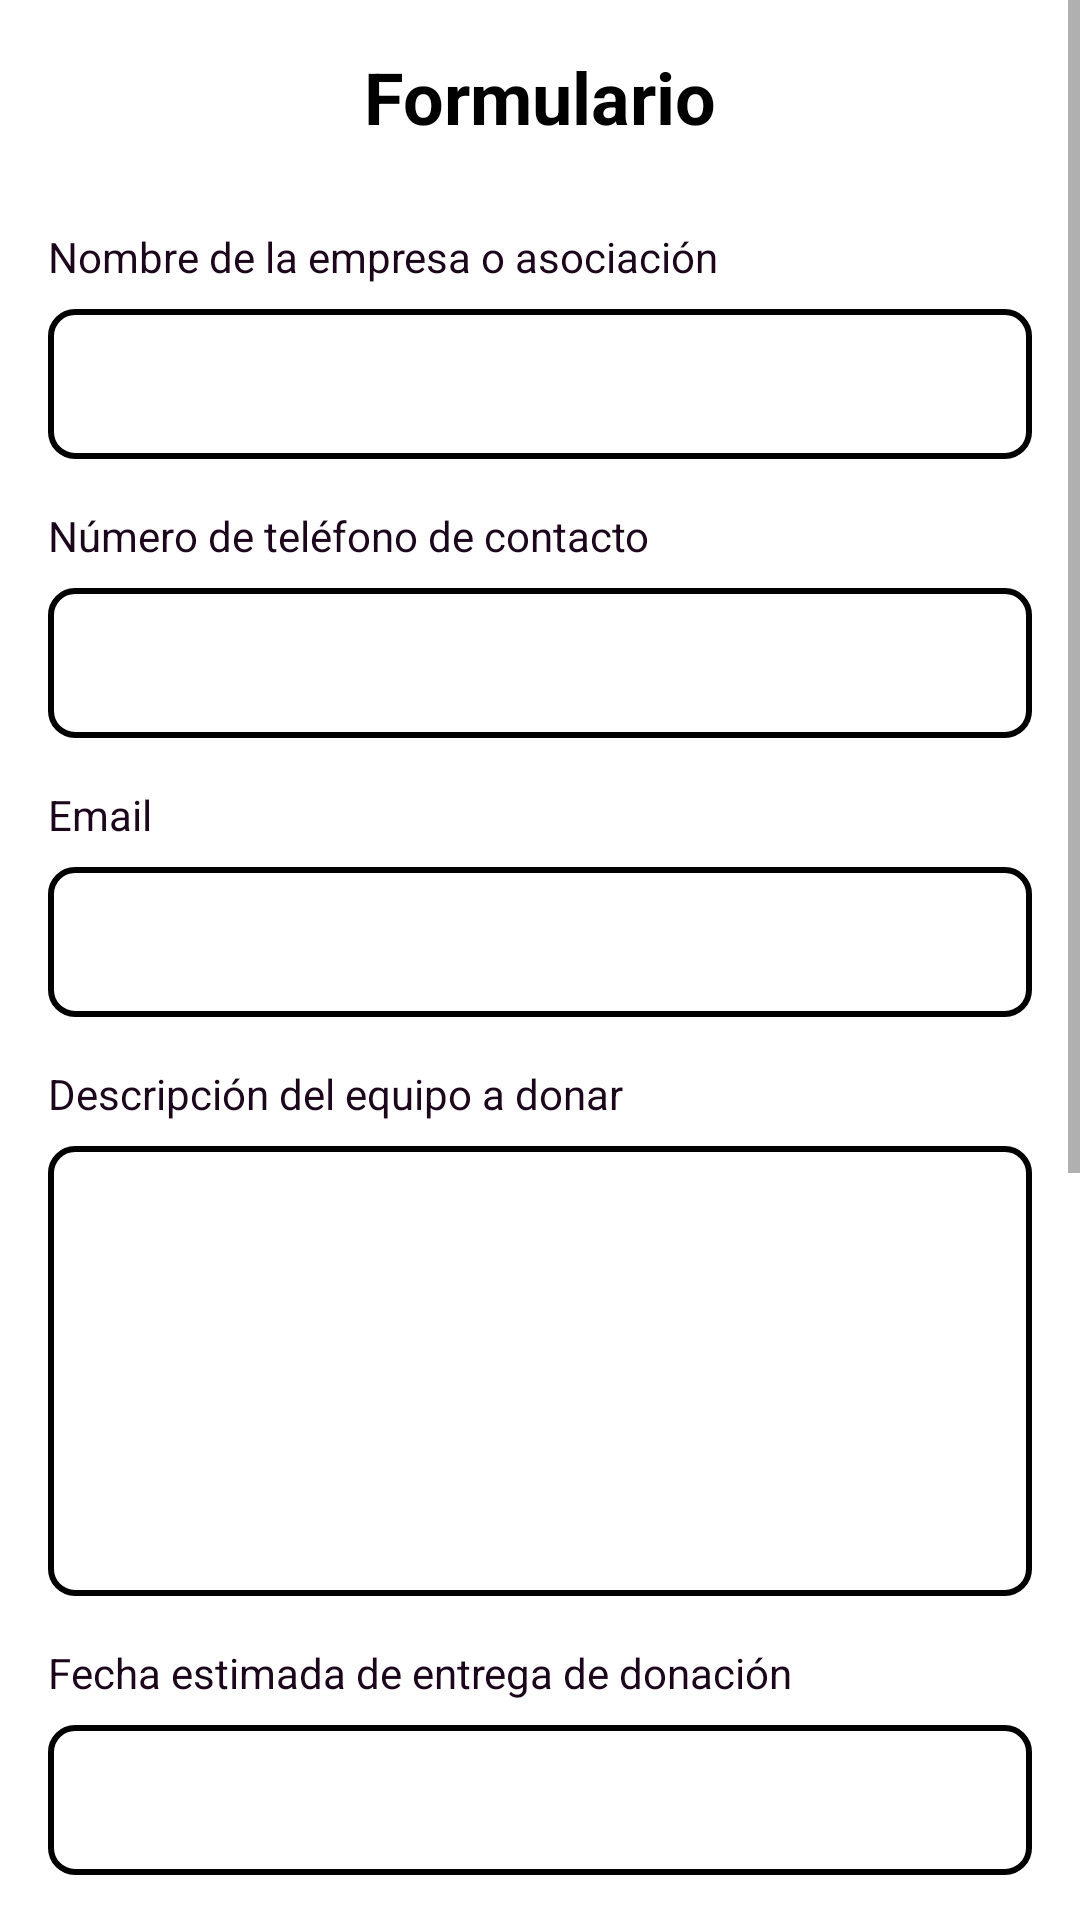

The Android layout XML behind this screen, and the referenced resources:
<!-- AndroidManifest.xml: application theme Theme.TecnoF -->
<!-- res/layout/fragment_donaciones.xml -->
<?xml version="1.0" encoding="utf-8"?>
<FrameLayout xmlns:android="http://schemas.android.com/apk/res/android"
    xmlns:tools="http://schemas.android.com/tools"
    android:layout_width="match_parent"
    android:layout_height="match_parent"
    tools:context=".donaciones">

    <ScrollView
        android:layout_width="match_parent"
        android:layout_height="match_parent">

        <LinearLayout
            android:layout_width="match_parent"
            android:layout_height="wrap_content"
            android:gravity="center"
            android:orientation="vertical"
            android:padding="16dp">

            
            <TextView
                android:id="@+id/textView7"
                android:layout_width="match_parent"
                android:layout_height="40dp"
                android:text="Formulario"
                android:textAlignment="center"
                android:textColor="@color/black"
                android:textSize="24sp"
                android:textStyle="bold" />

            
            <Space
                android:layout_width="match_parent"
                android:layout_height="20dp" />

            
            <TextView
                android:id="@+id/textView12"
                android:layout_width="match_parent"
                android:layout_height="wrap_content"
                android:textColor="@color/black_purple"
                android:text="Nombre de la empresa o asociación"
                android:gravity="start"
                android:layout_marginBottom="8dp" />

            <EditText
                android:id="@+id/editTextText"
                android:layout_width="match_parent"
                android:layout_height="50dp"
                android:inputType="text"
                android:background="@drawable/borde_edittext"
                android:gravity="start|center_vertical"
                android:textSize="16sp"
                android:paddingStart="16dp"
                android:paddingEnd="16dp" />

            
            <TextView
                android:id="@+id/textView13"
                android:layout_width="match_parent"
                android:layout_height="wrap_content"
                android:textColor="@color/black_purple"
                android:text="Número de teléfono de contacto"
                android:gravity="start"
                android:layout_marginTop="16dp"
                android:layout_marginBottom="8dp" />

            <EditText
                android:id="@+id/editTextPhone"
                android:layout_width="match_parent"
                android:layout_height="50dp"
                android:background="@drawable/borde_edittext"
                android:gravity="start|center_vertical"
                android:inputType="phone"
                android:textSize="16sp"
                android:paddingStart="16dp"
                android:paddingEnd="16dp" />

            
            <TextView
                android:id="@+id/textView1"
                android:layout_width="match_parent"
                android:layout_height="wrap_content"
                android:textColor="@color/black_purple"
                android:text="Email"
                android:gravity="start"
                android:layout_marginTop="16dp"
                android:layout_marginBottom="8dp" />

            <EditText
                android:id="@+id/editTextTextEmailAddress"
                android:layout_width="match_parent"
                android:layout_height="50dp"
                android:background="@drawable/borde_edittext"
                android:gravity="start|center_vertical"
                android:inputType="textEmailAddress"
                android:textSize="16sp"
                android:paddingStart="16dp"
                android:paddingEnd="16dp" />

            
            <TextView
                android:id="@+id/textView2"
                android:layout_width="match_parent"
                android:layout_height="wrap_content"
                android:textColor="@color/black_purple"
                android:text="Descripción del equipo a donar"
                android:gravity="start"
                android:layout_marginTop="16dp"
                android:layout_marginBottom="8dp" />

            <EditText
                android:id="@+id/editTextText3"
                android:layout_width="match_parent"
                android:layout_height="150dp"
                android:background="@drawable/borde_edittext"
                android:gravity="start|top"
                android:textSize="16sp"
                android:padding="16dp" />

            
            <TextView
                android:id="@+id/textView3"
                android:layout_width="match_parent"
                android:layout_height="wrap_content"
                android:textColor="@color/black_purple"
                android:text="Fecha estimada de entrega de donación"
                android:gravity="start"
                android:layout_marginTop="16dp"
                android:layout_marginBottom="8dp" />

            <EditText
                android:id="@+id/editTextDate"
                android:layout_width="match_parent"
                android:layout_height="50dp"
                android:inputType="date"
                android:background="@drawable/borde_edittext"
                android:gravity="start|center_vertical"
                android:textSize="16sp"
                android:paddingStart="16dp"
                android:paddingEnd="16dp"
                android:focusable="false"
                android:clickable="true"/>

            
            <TextView
                android:id="@+id/textView4"
                android:layout_width="match_parent"
                android:layout_height="wrap_content"
                android:textColor="@color/black_purple"
                android:text="Ubicación del donante"
                android:gravity="start"
                android:layout_marginTop="16dp"
                android:layout_marginBottom="8dp" />

            <EditText
                android:id="@+id/editTextText4"
                android:layout_width="match_parent"
                android:layout_height="50dp"
                android:inputType="text"
                android:background="@drawable/borde_edittext"
                android:gravity="start|center_vertical"
                android:textSize="16sp"
                android:paddingStart="16dp"
                android:paddingEnd="16dp" />

            
            <TextView
                android:id="@+id/textView5"
                android:layout_width="match_parent"
                android:layout_height="wrap_content"
                android:textColor="@color/black_purple"
                android:text="Comentario o instrucción extra"
                android:gravity="start"
                android:layout_marginTop="16dp"
                android:layout_marginBottom="8dp" />

            <EditText
                android:id="@+id/editTextText5"
                android:layout_width="match_parent"
                android:layout_height="150dp"
                android:inputType="text"
                android:textSize="16sp"
                android:background="@drawable/borde_edittext"
                android:gravity="start|top"
                android:padding="16dp" />

            
            <TextView
                android:id="@+id/textView11"
                android:layout_width="match_parent"
                android:layout_height="wrap_content"
                android:gravity="center"
                android:text="Al pulsar 'Enviar' acepta los términos y condiciones"
                android:textSize="14sp"
                android:layout_marginTop="16dp" />

            
            <Space
                android:layout_width="match_parent"
                android:layout_height="20dp" />

            
            <Button
                android:id="@+id/button3"
                android:layout_width="match_parent"
                android:layout_height="50dp"
                android:text="Enviar"
                android:textSize="18sp"
                android:background="@color/black_purple"
                android:textColor="@android:color/white"
                android:layout_marginTop="16dp" />

        </LinearLayout>
    </ScrollView>
</FrameLayout>
<!-- resources referenced by this layout -->
<resources>
  <color name="black">#FF000000</color>
  <color name="black_purple">#1B061B</color>
  <!-- drawable borde_edittext (drawable) -->
  <?xml version="1.0" encoding="utf-8"?>
  <shape xmlns:android="http://schemas.android.com/apk/res/android">
      
      <solid android:color="#FFFFFF" />
  
      
      <stroke
          android:width="2dp"
          android:color="#000000" /> 
  
      
      <corners android:radius="8dp" />
  </shape>
  <style name="Theme.TecnoF" parent="Theme.MaterialComponents.DayNight.DarkActionBar">
          
          <item name="colorPrimary">@color/black_purple</item>
          <item name="colorPrimaryVariant">@color/black_purple</item>
          <item name="colorOnPrimary">@color/white</item>
          
          <item name="colorSecondary">@color/black_purple</item>
          <item name="colorSecondaryVariant">@color/black_purple</item>
          <item name="colorOnSecondary">@color/white</item>
          
          <item name="android:statusBarColor">@color/white</item> 
          
      </style>
  <color name="white">#FFFFFFFF</color>
</resources>
